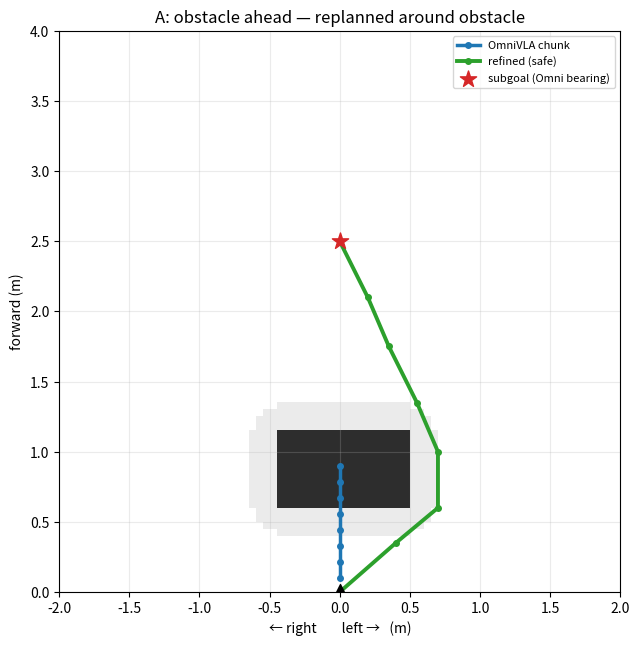
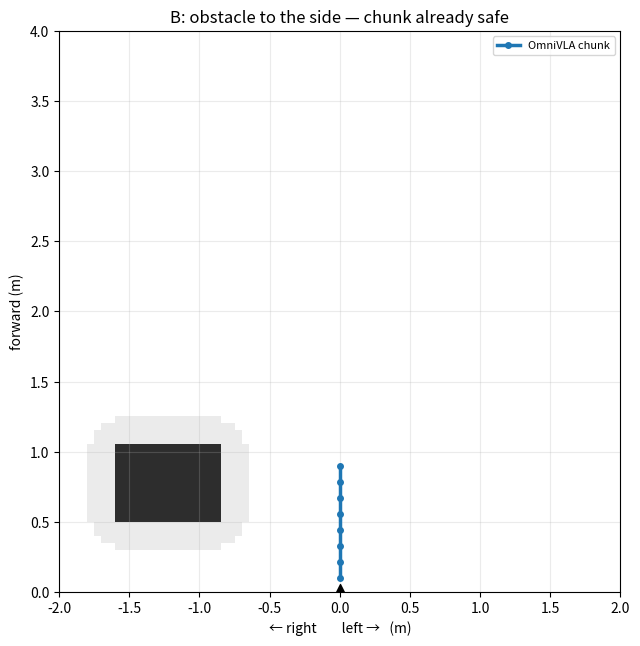

Reproduce these figures in Python, in order.
#!/usr/bin/env python3
"""
occupancy_replan.py — take an occupancy grid + OmniVLA's action chunk and, if the chunk
would hit an obstacle, REPLAN a collision-free local trajectory toward the direction
Omni intended (A* on the grid to a look-ahead subgoal along Omni's bearing).

Architecture: Omni supplies the goal-directed *intent* (its chunk / bearing); this module
supplies *local safety* (obstacle-aware routing). An occupancy grid alone can only veto;
the A* planner on top is what actually reroutes.

Robot frame: x = forward (+), y = left (+). Grid is robot-centric.

This file has NO model / depth / GPU dependency — the grid is passed in. `occupancy_from_depth`
is a stub for wiring Depth Anything V2 (metric) later; run the __main__ demo to see the
planner work on a synthetic obstacle today.
"""
import heapq
from collections import deque

import numpy as np
import matplotlib
matplotlib.use("Agg")
import matplotlib.pyplot as plt


class Grid:
    """Robot-centric 2D occupancy grid. rows index x (forward), cols index y (left)."""

    def __init__(self, x_max=4.0, y_half=2.0, res=0.05):
        self.res = res
        self.x_max = x_max
        self.y_half = y_half
        self.y_min = -y_half
        self.nx = int(round(x_max / res))
        self.ny = int(round(2 * y_half / res))
        self.occ = np.zeros((self.nx, self.ny), dtype=bool)

    def xy_to_cell(self, x, y):
        return int(round(x / self.res)), int(round((y - self.y_min) / self.res))

    def cell_to_xy(self, r, c):
        return r * self.res, self.y_min + c * self.res

    def in_bounds(self, r, c):
        return 0 <= r < self.nx and 0 <= c < self.ny

    def add_box(self, x0, x1, y0, y1):
        r0, c0 = self.xy_to_cell(x0, y0)
        r1, c1 = self.xy_to_cell(x1, y1)
        self.occ[min(r0, r1):max(r0, r1) + 1, min(c0, c1):max(c0, c1) + 1] = True

    def inflate(self, radius_m):
        """Grow obstacles by the robot radius so the planned path keeps clearance."""
        rad = int(round(radius_m / self.res))
        if rad <= 0:
            return self.occ.copy()
        out = self.occ.copy()
        rr, cc = np.where(self.occ)
        for dr in range(-rad, rad + 1):
            for dc in range(-rad, rad + 1):
                if dr * dr + dc * dc > rad * rad:
                    continue
                r2, c2 = rr + dr, cc + dc
                m = (r2 >= 0) & (r2 < self.nx) & (c2 >= 0) & (c2 < self.ny)
                out[r2[m], c2[m]] = True
        return out


def _nearest_free(occ, cell):
    if not occ[cell]:
        return cell
    nx, ny = occ.shape
    seen = {cell}
    q = deque([cell])
    while q:
        r, c = q.popleft()
        for dr, dc in ((-1, 0), (1, 0), (0, -1), (0, 1)):
            nr, nc = r + dr, c + dc
            if 0 <= nr < nx and 0 <= nc < ny and (nr, nc) not in seen:
                if not occ[nr, nc]:
                    return (nr, nc)
                seen.add((nr, nc))
                q.append((nr, nc))
    return None


def astar(occ, start, goal):
    """8-connected A* on a boolean occupancy grid. Returns list of cells or None."""
    nx, ny = occ.shape
    if not (0 <= goal[0] < nx and 0 <= goal[1] < ny):
        return None
    goal = _nearest_free(occ, goal)
    if goal is None:
        return None
    if occ[start]:
        start = _nearest_free(occ, start) or start

    def h(a):
        return ((a[0] - goal[0]) ** 2 + (a[1] - goal[1]) ** 2) ** 0.5

    nbrs = [(-1, 0), (1, 0), (0, -1), (0, 1), (-1, -1), (-1, 1), (1, -1), (1, 1)]
    openq = [(h(start), 0.0, start)]
    came = {start: None}
    gscore = {start: 0.0}
    while openq:
        _f, g, cur = heapq.heappop(openq)
        if cur == goal:
            path = []
            n = cur
            while n is not None:
                path.append(n)
                n = came[n]
            return path[::-1]
        for dr, dc in nbrs:
            nr, nc = cur[0] + dr, cur[1] + dc
            if not (0 <= nr < nx and 0 <= nc < ny) or occ[nr, nc]:
                continue
            ng = g + (dr * dr + dc * dc) ** 0.5
            if ng < gscore.get((nr, nc), 1e18):
                gscore[(nr, nc)] = ng
                came[(nr, nc)] = cur
                heapq.heappush(openq, (ng + h((nr, nc)), ng, (nr, nc)))
    return None


def chunk_is_free(grid, occ_inflated, wp):
    for x, y in wp:
        r, c = grid.xy_to_cell(x, y)
        if grid.in_bounds(r, c) and occ_inflated[r, c]:
            return False
    return True


def _subgoal_from_chunk(wp, lookahead):
    """Extend Omni's chunk bearing out to `lookahead` meters as the replanning subgoal,
    so the planner has room to route around obstacles toward Omni's intended direction."""
    end = np.asarray(wp[-1], float)
    n = np.hypot(*end)
    return np.array([lookahead, 0.0]) if n < 1e-6 else end / n * lookahead


def refine(grid, wp, robot_radius=0.20, lookahead=2.5, n_out=8):
    """Return (used_omni, refined_xy, occ_inflated, subgoal).
    If Omni's chunk is collision-free -> use it as-is (used_omni=True, refined_xy=wp).
    Else -> A* to the look-ahead subgoal, downsampled to n_out points (used_omni=False)."""
    occ_inf = grid.inflate(robot_radius)
    wp = np.asarray(wp, float).reshape(-1, 2)
    if chunk_is_free(grid, occ_inf, wp):
        return True, wp, occ_inf, None

    subgoal = _subgoal_from_chunk(wp, min(lookahead, grid.x_max - grid.res))
    path_cells = astar(occ_inf, grid.xy_to_cell(0.0, 0.0),
                       grid.xy_to_cell(subgoal[0], subgoal[1]))
    if not path_cells:
        return False, None, occ_inf, subgoal          # no safe path -> caller should stop
    path_xy = np.array([grid.cell_to_xy(r, c) for r, c in path_cells])
    if len(path_xy) > n_out:                            # downsample for the controller
        idx = np.linspace(0, len(path_xy) - 1, n_out).round().astype(int)
        path_xy = path_xy[idx]
    return False, path_xy, occ_inf, subgoal


def occupancy_from_depth(depth_m, K, cam_height, cam_pitch_deg=0.0,
                         grid=None, floor_margin=0.12, ceil_margin=0.20,
                         max_range=4.0, min_range=0.15):
    """Metric depth map -> robot-frame occupancy Grid.

    Back-projects each pixel with intrinsics K into the camera frame, rotates by the camera
    pitch, lifts by the camera height to get the point's height above the floor, keeps points
    that are neither floor nor ceiling (i.e. obstacles), and bins their (forward, left) into a
    top-down grid. In Habitat, K and cam_height are known exactly and depth is ground-truth, so
    this is metrically clean (unlike the monocular real-robot case).

    depth_m : (H,W) float depth along the optical axis, in metres.
    K       : 3x3 pinhole intrinsics [[fx,0,cx],[0,fy,cy],[0,0,1]].
    cam_height : camera height above the floor (m). cam_pitch_deg: down-tilt (+ = looking down).
    """
    depth_m = np.asarray(depth_m, float)
    H, W = depth_m.shape
    fx, fy = K[0, 0], K[1, 1]
    cx, cy = K[0, 2], K[1, 2]
    us, vs = np.meshgrid(np.arange(W), np.arange(H))
    z = depth_m
    valid = np.isfinite(z) & (z > min_range) & (z < max_range)
    z = z[valid]
    u = us[valid]
    v = vs[valid]
    # pinhole back-projection: camera frame X right, Y down, Z forward
    xc = (u - cx) * z / fx
    yc = (v - cy) * z / fy
    zc = z
    # apply camera pitch about the camera X axis (down-tilt +). Rotate (Y,Z).
    p = np.deg2rad(cam_pitch_deg)
    cp, sp = np.cos(p), np.sin(p)
    y_r = cp * yc - sp * zc
    z_r = sp * yc + cp * zc
    # to robot frame: forward = Z, left = -X, height above floor = cam_height - Y_down
    fwd = z_r
    left = -xc
    height = cam_height - y_r
    obstacle = (height > floor_margin) & (height < cam_height + ceil_margin) & (fwd > min_range)
    fwd, left = fwd[obstacle], left[obstacle]
    g = grid if grid is not None else Grid(x_max=max_range, y_half=2.0, res=0.05)
    rows = np.round(fwd / g.res).astype(int)
    cols = np.round((left - g.y_min) / g.res).astype(int)
    m = (rows >= 0) & (rows < g.nx) & (cols >= 0) & (cols < g.ny)
    g.occ[rows[m], cols[m]] = True
    return g


# ── visualization ───────────────────────────────────────────────────────────────
def render(grid, wp, used_omni, refined_xy, occ_inf, subgoal, out_path,
           title="occupancy replan"):
    fig, ax = plt.subplots(figsize=(6.5, 7))
    extent = [grid.y_min, grid.y_min + grid.ny * grid.res, 0, grid.nx * grid.res]
    ax.imshow(occ_inf.astype(float), origin="lower", extent=extent, cmap="Greys",
              alpha=0.30, aspect="equal")                        # inflated (clearance)
    ax.imshow(grid.occ.astype(float), origin="lower", extent=extent, cmap="Greys",
              alpha=0.75, aspect="equal")                        # true obstacle
    wp = np.asarray(wp, float).reshape(-1, 2)
    ax.plot(-wp[:, 1], wp[:, 0], color="#1f77b4", lw=2.5, marker="o", ms=4,
            label="OmniVLA chunk", zorder=4)
    if not used_omni and refined_xy is not None:
        ax.plot(-refined_xy[:, 1], refined_xy[:, 0], color="#2ca02c", lw=2.8,
                marker="o", ms=4, label="refined (safe)", zorder=5)
    if subgoal is not None:
        ax.scatter([-subgoal[1]], [subgoal[0]], marker="*", s=150, color="#d62728",
                   label="subgoal (Omni bearing)", zorder=6)
    ax.scatter([0], [0], marker="^", s=130, color="k", zorder=7)
    ax.set_xlim(grid.y_min, grid.y_min + grid.ny * grid.res)
    ax.set_ylim(0, grid.nx * grid.res)
    ax.set_xlabel("← right        left →   (m)")
    ax.set_ylabel("forward (m)")
    verdict = "chunk already safe" if used_omni else (
        "replanned around obstacle" if refined_xy is not None else "NO SAFE PATH")
    ax.set_title(f"{title} — {verdict}")
    ax.legend(fontsize=8, loc="upper right")
    ax.grid(alpha=0.25)
    fig.tight_layout()
    fig.savefig(out_path, dpi=120)
    plt.close(fig)


if __name__ == "__main__":
    import os
    out = "replan_demo"
    os.makedirs(out, exist_ok=True)

    # Scene A: obstacle dead ahead; Omni drives straight into it -> must reroute.
    gA = Grid(x_max=4.0, y_half=2.0, res=0.05)
    gA.add_box(0.6, 1.1, -0.45, 0.45)                # box blocking the center
    wp_straight = np.column_stack([np.linspace(0.1, 0.9, 8), np.zeros(8)])
    used, refined, occ_inf, sub = refine(gA, wp_straight)
    render(gA, wp_straight, used, refined, occ_inf, sub, os.path.join(out, "A_blocked.png"),
           "A: obstacle ahead")
    print(f"A: used_omni={used}  refined_pts={None if refined is None else len(refined)}")

    # Scene B: obstacle off to the right; Omni's straight chunk is already clear -> pass through.
    gB = Grid(x_max=4.0, y_half=2.0, res=0.05)
    gB.add_box(0.5, 1.0, -1.6, -0.9)
    used, refined, occ_inf, sub = refine(gB, wp_straight)
    render(gB, wp_straight, used, refined, occ_inf, sub, os.path.join(out, "B_clear.png"),
           "B: obstacle to the side")
    print(f"B: used_omni={used}  refined_pts={None if refined is None else len(refined)}")

    print(f"figures in {out}/")
